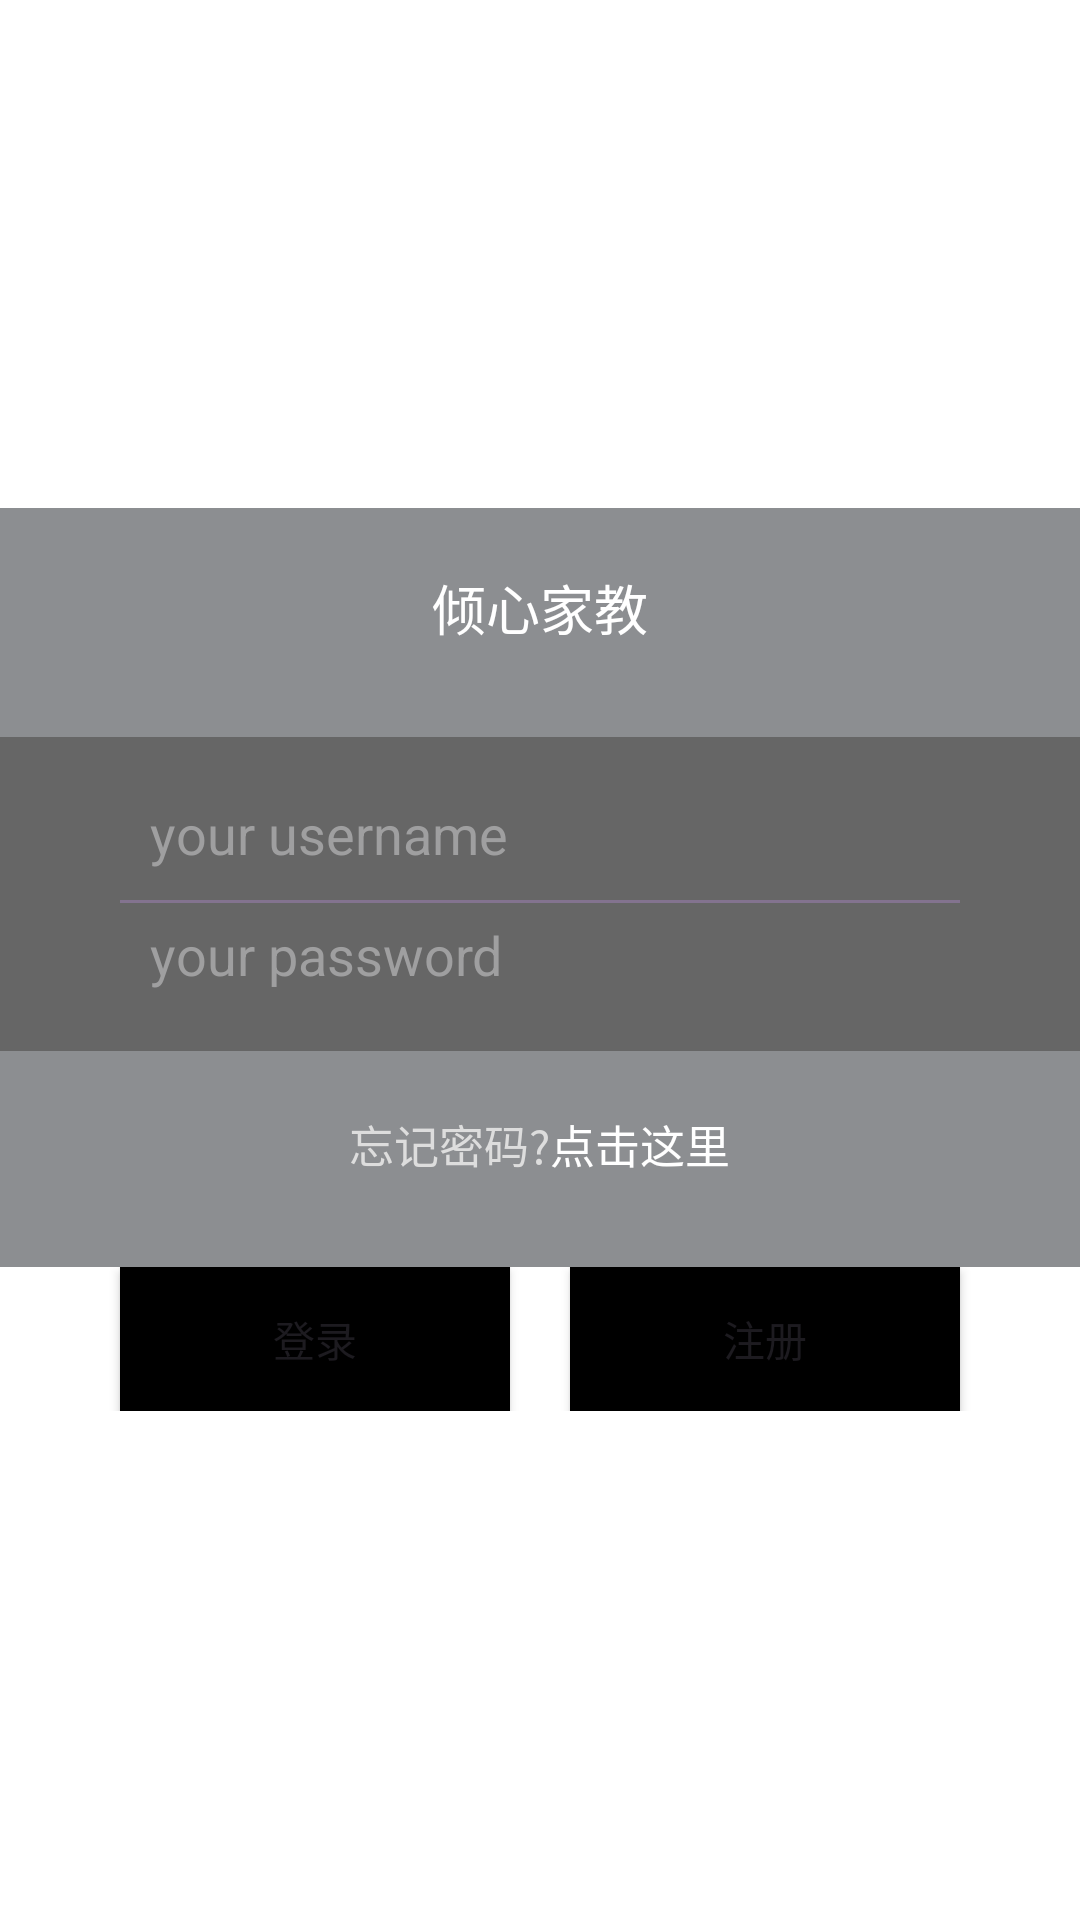

Write the Android layout XML for this screen, with the resource values it uses.
<!-- AndroidManifest.xml: application theme Theme.HomeTutoring -->
<!-- res/layout/activity_main.xml -->
<?xml version="1.0" encoding="utf-8"?>
<LinearLayout xmlns:android="http://schemas.android.com/apk/res/android"
    xmlns:app="http://schemas.android.com/apk/res-auto"
    xmlns:tools="http://schemas.android.com/tools"
    android:layout_width="match_parent"
    android:layout_height="match_parent">
    <LinearLayout
        android:layout_width="match_parent"
        android:layout_height="match_parent"
        android:orientation="vertical"
        android:background="@color/white"
        android:gravity="center">
        <LinearLayout
            android:layout_width="match_parent"
            android:layout_height="wrap_content"
            android:paddingBottom="30dp"
            android:paddingTop="20dp"
            android:background="#99404348"
            android:gravity="center">
            <TextView
                android:layout_width="wrap_content"
                android:layout_height="wrap_content"
                android:layout_gravity="center"
                android:text="倾心家教"
                android:textColor="#FFFFFF"
                android:textSize="18sp"/>
        </LinearLayout>
        <LinearLayout
            android:layout_width="match_parent"
            android:layout_height="wrap_content"
            android:orientation="vertical"
            android:paddingBottom="20dp"
            android:paddingTop="20dp"
            android:background="#99000000">
            <EditText
                android:id="@+id/editName"
                android:layout_width="match_parent"
                android:layout_height="wrap_content"
                android:background="@null"
                android:layout_gravity="center"
                android:layout_marginRight="50dp"
                android:layout_marginLeft="50dp"
                android:textColor="#9F9FA0"
                android:textColorHint="#9F9FA0"
                android:hint="your username"/>

            <View
                android:layout_width="match_parent"
                android:layout_height="1dip"
                android:background="#83738F"
                android:layout_marginRight="40dp"
                android:layout_marginLeft="40dp"
                android:layout_marginTop="10dp"
                android:layout_marginBottom="5dp"></View>

            <EditText
                android:id="@+id/editPwd"
                android:layout_width="match_parent"
                android:layout_height="wrap_content"
                android:background="@null"
                android:layout_gravity="center"
                android:hint="your password"
                android:inputType="textPassword"
                android:textColor="#9F9FA0"
                android:textColorHint="#9F9FA0"
                android:layout_marginLeft="50dp"
                android:layout_marginRight="50dp"/>
        </LinearLayout>
        <LinearLayout
            android:layout_width="match_parent"
            android:layout_height="wrap_content"
            android:paddingBottom="30dp"
            android:paddingTop="20dp"
            android:background="#99404348"
            android:gravity="center"
            android:orientation="horizontal">
            <TextView
                android:layout_width="wrap_content"
                android:layout_height="wrap_content"
                android:layout_gravity="center"
                android:text="忘记密码?"
                android:textColor="#DDDDDD"
                android:textSize="15sp"/>
            <TextView
                android:layout_width="wrap_content"
                android:layout_height="wrap_content"
                android:layout_gravity="center"
                android:text="点击这里"
                android:textColor="#FFFFFF"
                android:textSize="15sp"/>
        </LinearLayout>

        <LinearLayout
            android:layout_width="match_parent"
            android:layout_height="wrap_content"
            android:orientation="horizontal">
            <Button
                android:id="@+id/btnLogin"
                android:layout_width="wrap_content"
                android:layout_height="wrap_content"
                android:layout_marginLeft="40dp"
                android:layout_marginRight="10dp"
                android:layout_weight="1"
                android:background="@color/black"
                android:text="登录"/>
            <Button
                android:id="@+id/btnReg"
                android:layout_width="wrap_content"
                android:layout_height="wrap_content"
                android:layout_marginRight="40dp"
                android:layout_marginLeft="10dp"
                android:background="@color/black"
                android:layout_weight="1"
                android:text="注册"/>
        </LinearLayout>

    </LinearLayout>

</LinearLayout>
<!-- resources referenced by this layout -->
<resources>
  <style name="Theme.HomeTutoring" parent="Base.Theme.HomeTutoring" />
  <style name="Base.Theme.HomeTutoring" parent="Theme.Material3.DayNight.NoActionBar">
          
          
      </style>
  <!-- not gathered from this repository: default colours our renderer supplied (Android Studio template values) -->
  <color name="black">#FF000000</color>
  <color name="white">#FFFFFFFF</color>
</resources>
